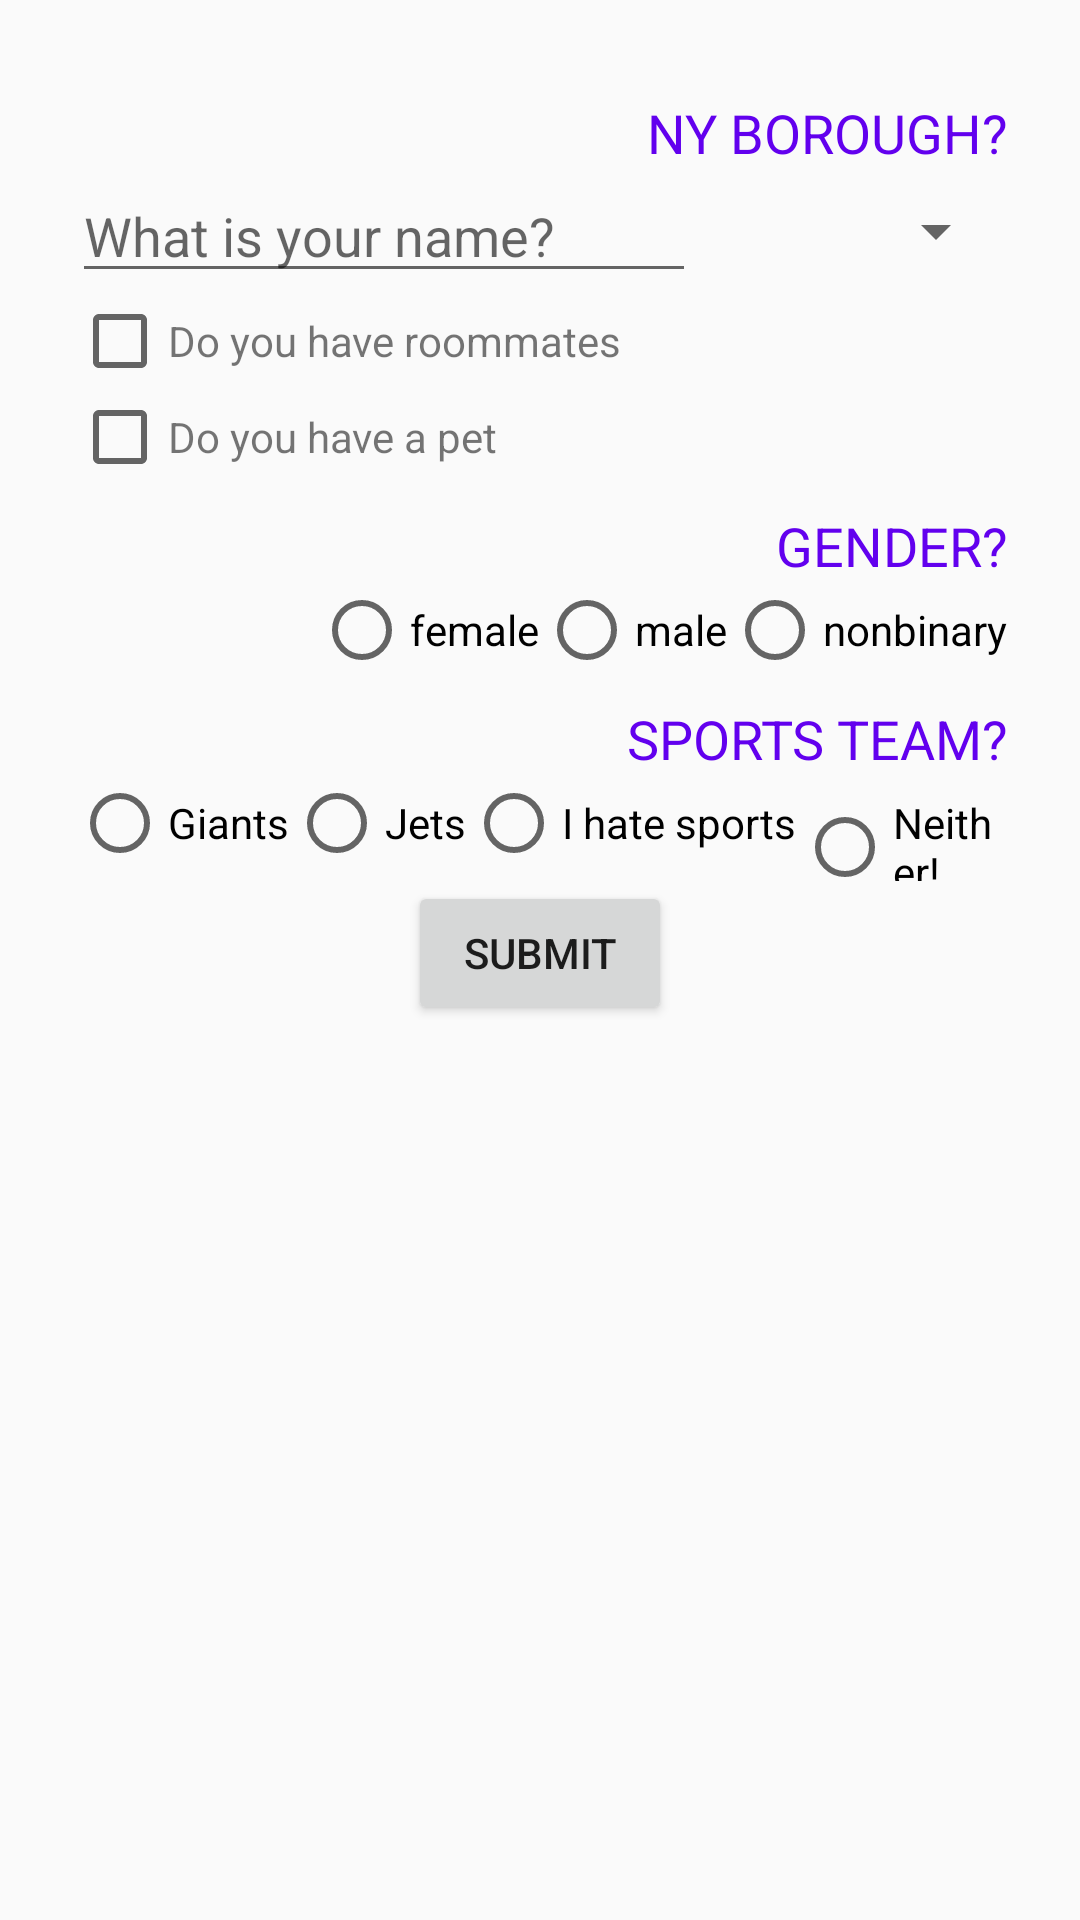

Write the Android layout XML for this screen, with the resource values it uses.
<!-- AndroidManifest.xml: application theme AppTheme -->
<!-- res/layout/activity_reverse.xml -->
<?xml version="1.0" encoding="utf-8"?>
<ScrollView xmlns:android="http://schemas.android.com/apk/res/android"
    android:layout_width="match_parent"
    android:layout_height="match_parent">

    <LinearLayout xmlns:tools="http://schemas.android.com/tools"
        style="@style/linearLayoutOpener"
        android:layout_width="match_parent"
        android:layout_height="match_parent"
        android:orientation="vertical"
        tools:context=".ReverseActivity">

        <LinearLayout
            android:layout_width="match_parent"
            android:layout_height="wrap_content"
            android:orientation="horizontal">

            <TextView
                style="@style/questions"
                android:layout_width="match_parent"
                android:layout_height="wrap_content"
                android:text="@string/borough" />

        </LinearLayout>

        <LinearLayout
            android:layout_width="match_parent"
            android:layout_height="wrap_content"
            android:orientation="horizontal">


            <EditText
                android:id="@+id/your_name"
                android:layout_width="0dp"
                android:layout_height="match_parent"
                android:layout_weight="2"
                android:hint="@string/name" />

            <Spinner
                android:id="@+id/spinner_borough"
                android:layout_width="0dp"
                android:layout_height="match_parent"
                android:layout_weight="1"
                android:hint="@string/borough">

            </Spinner>
        </LinearLayout>

        <LinearLayout
            android:layout_width="wrap_content"
            android:layout_height="wrap_content"
            android:orientation="horizontal">

            <CheckBox
                android:id="@+id/roommate"
                android:layout_width="wrap_content"
                android:layout_height="wrap_content" />

            <TextView
                android:layout_width="wrap_content"
                android:layout_height="wrap_content"
                android:text="@string/roomates" />
        </LinearLayout>


        <LinearLayout
            android:layout_width="wrap_content"
            android:layout_height="wrap_content"
            android:orientation="horizontal">

            <CheckBox
                android:id="@+id/pet"
                android:layout_width="wrap_content"
                android:layout_height="wrap_content" />

            <TextView
                android:layout_width="wrap_content"
                android:layout_height="wrap_content"
                android:text="@string/pet" />

        </LinearLayout>

        <LinearLayout
            android:layout_width="match_parent"
            android:layout_height="wrap_content"
            android:gravity="right"
            android:orientation="horizontal">

            <TextView
                style="@style/questions"
                android:layout_width="wrap_content"
                android:layout_height="wrap_content"
                android:text="Gender?" />

        </LinearLayout>


        <RadioGroup
            android:id="@+id/radio_gender"
            android:layout_width="match_parent"
            android:layout_height="wrap_content"
            android:gravity="right"
            android:orientation="horizontal">


            <RadioButton
                android:id="@+id/radio"
                android:layout_width="wrap_content"
                android:layout_height="wrap_content"
                android:text="@string/female" />

            <RadioButton
                android:id="@+id/radio1"
                android:layout_width="wrap_content"
                android:layout_height="wrap_content"
                android:text="@string/male" />


            <RadioButton
                android:id="@+id/radio2"
                android:layout_width="wrap_content"
                android:layout_height="wrap_content"
                android:text="@string/nonbinary" />


        </RadioGroup>

        <LinearLayout
            android:layout_width="match_parent"
            android:layout_height="wrap_content"
            android:gravity="right"
            android:orientation="horizontal">

            <TextView
                style="@style/questions"
                android:layout_width="wrap_content"
                android:layout_height="wrap_content"
                android:text="@string/sports" />

        </LinearLayout>


        <RadioGroup
            android:id="@+id/radio_sports"
            android:layout_width="match_parent"
            android:layout_height="wrap_content"
            android:gravity="right"
            android:orientation="horizontal">

            <RadioButton
                android:id="@+id/radio3"
                android:layout_width="wrap_content"
                android:layout_height="wrap_content"
                android:text="@string/giants" />

            <RadioButton
                android:id="@+id/radio4"
                android:layout_width="wrap_content"
                android:layout_height="wrap_content"
                android:text="@string/jets" />

            <RadioButton
                android:id="@+id/radio5"
                android:layout_width="wrap_content"
                android:layout_height="wrap_content"
                android:text="@string/hate" />

            <RadioButton
                android:id="@+id/radio6"
                android:layout_width="wrap_content"
                android:layout_height="wrap_content"
                android:text="@string/niether" />

        </RadioGroup>


        <LinearLayout
            android:layout_width="match_parent"
            android:layout_height="wrap_content"
            android:gravity="center"
            android:orientation="horizontal">

            <Button
                android:id="@+id/submit"
                android:layout_width="wrap_content"
                android:layout_height="wrap_content"
                android:onClick="SubmitHome"
                android:text="Submit" />

        </LinearLayout>
    </LinearLayout>


</ScrollView>
<!-- resources referenced by this layout -->
<resources>
  <string name="borough">NY Borough?</string>
  <string name="female">female</string>
  <string name="giants">Giants</string>
  <string name="hate">I hate sports</string>
  <string name="jets">Jets</string>
  <string name="male">male</string>
  <string name="name">What is your name?</string>
  <string name="niether">Neither!</string>
  <string name="nonbinary">nonbinary</string>
  <string name="pet">Do you have a pet</string>
  <string name="roomates">Do you have roommates</string>
  <string name="sports">Sports Team?</string>
  <style name="linearLayoutOpener">
          <item name="android:layout_marginRight">24dp</item>
          <item name="android:layout_marginTop">24dp</item>
          <item name="android:layout_marginBottom">24dp</item>
          <item name="android:layout_marginLeft">24dp</item>
      </style>
  <style name="questions">
          <item name="android:gravity">right</item>
          <item name="android:textSize">18sp</item>
          <item name="android:textColor">@color/colorPrimary</item>
          <item name="android:textAllCaps">true</item>
          <item name="android:layout_marginTop">8dp</item>
      </style>
  <style name="AppTheme" parent="Theme.AppCompat.Light.DarkActionBar">
          
          <item name="colorPrimary">@color/colorPrimary</item>
          <item name="colorPrimaryDark">@color/colorPrimaryDark</item>
          <item name="colorAccent">@color/colorAccent</item>
      </style>
  <!-- not gathered from this repository: default colours our renderer supplied (Android Studio template values) -->
  <color name="colorPrimary">#FF6200EE</color>
  <color name="colorPrimaryDark">#FF3700B3</color>
  <color name="colorAccent">#FF03DAC5</color>
</resources>
